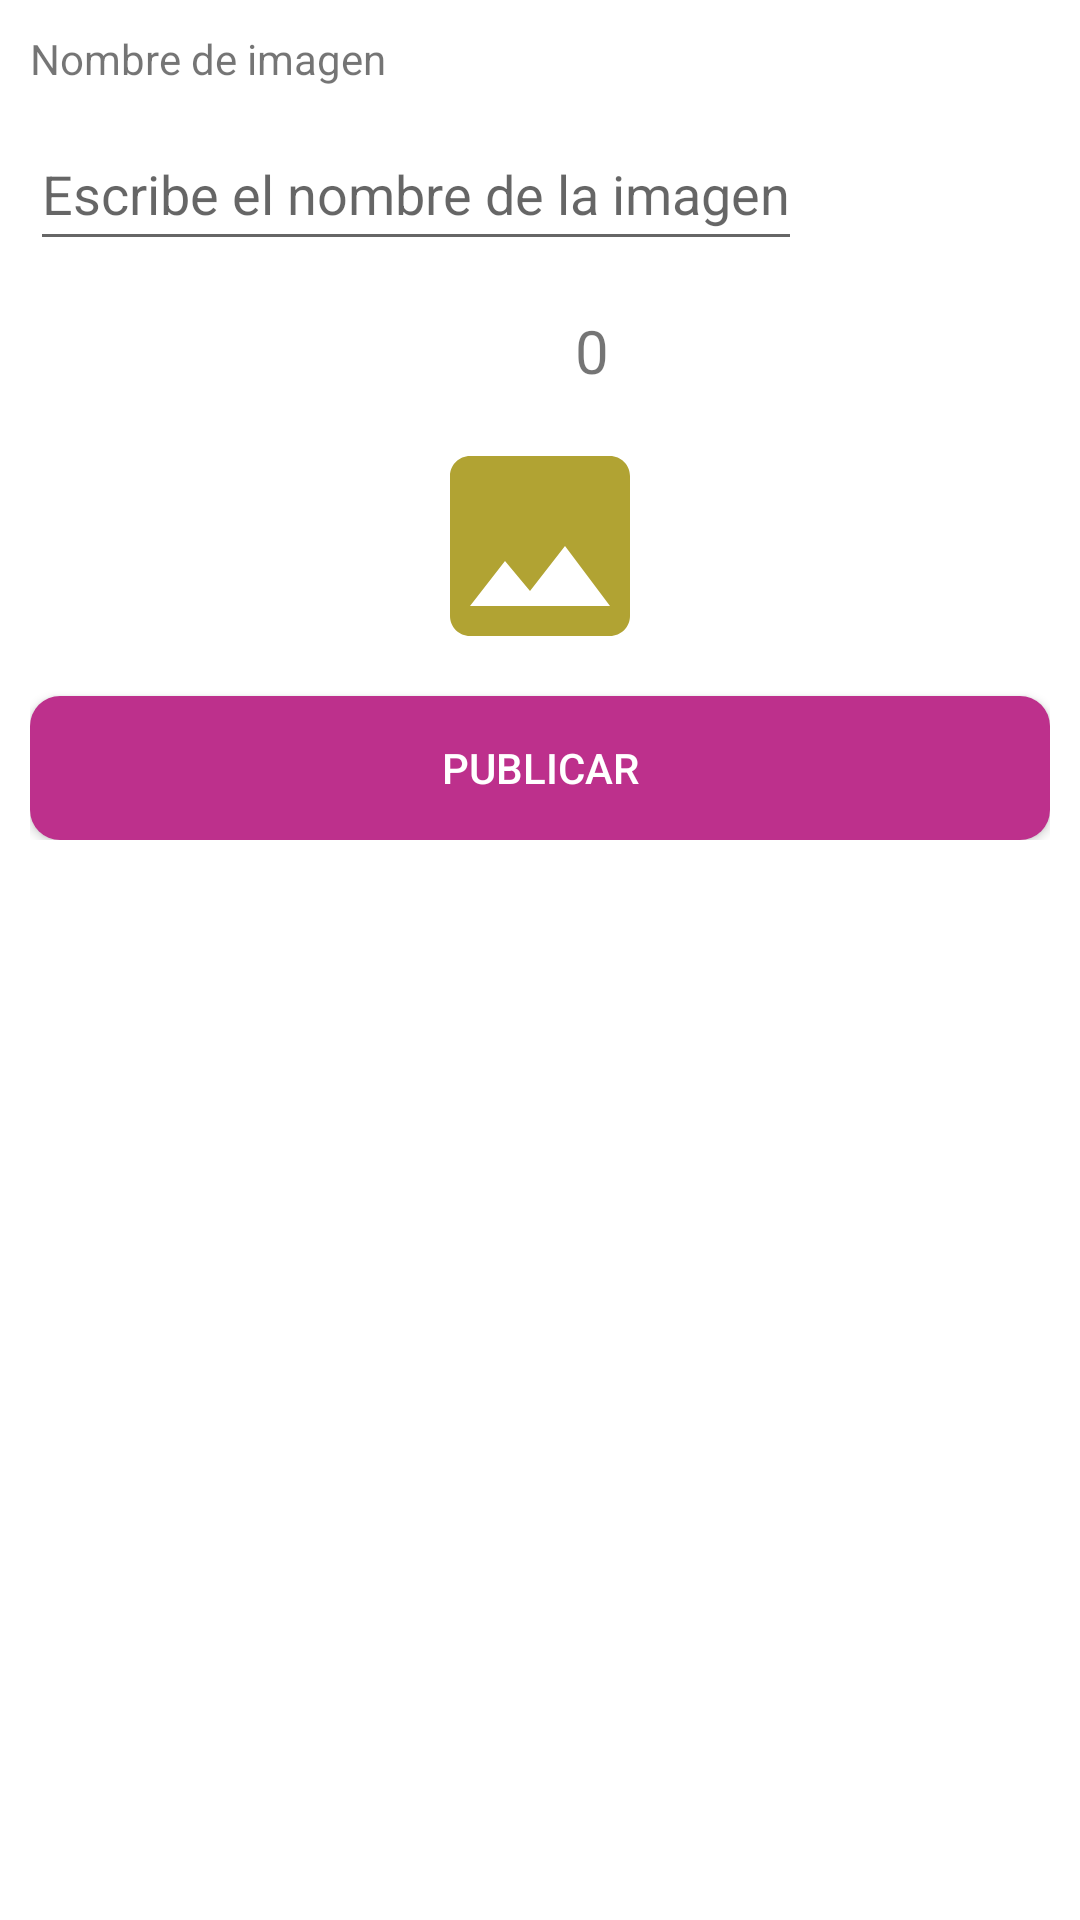

Write the Android layout XML for this screen, with the resource values it uses.
<!-- AndroidManifest.xml: application theme AppTheme -->
<!-- res/layout/activity_agregar_espacio.xml -->
<?xml version="1.0" encoding="utf-8"?>
<RelativeLayout
    xmlns:android="http://schemas.android.com/apk/res/android"
    xmlns:app="http://schemas.android.com/apk/res-auto"
    xmlns:tools="http://schemas.android.com/tools"
    android:id="@+id/main"
    android:layout_width="match_parent"
    android:layout_height="match_parent"
    android:background="#FFF"
    tools:context=".CatergoriasAdmin.EspacioA.AgregarEspacio">

    <androidx.appcompat.widget.LinearLayoutCompat
        android:layout_width="match_parent"
        android:layout_height="wrap_content"
        android:padding="10dp"
        android:orientation="vertical">

        <androidx.appcompat.widget.LinearLayoutCompat
            android:layout_width="match_parent"
            android:layout_height="wrap_content"
            android:orientation="vertical">

            <TextView
                android:text="@string/EspacioTXT"
                android:layout_width="wrap_content"
                android:layout_height="wrap_content"/>
            <EditText
                android:id="@+id/NombreEspacio"
                android:hint="@string/NombreEspacio"
                android:inputType="textCapWords|textAutoComplete"
                android:layout_width="wrap_content"
                android:layout_height="48dp"
                android:layout_marginTop="10dp"/>

            <androidx.appcompat.widget.LinearLayoutCompat
                android:layout_width="match_parent"
                android:layout_height="wrap_content"
                android:gravity="center"
                android:layout_marginTop="15dp"
                android:orientation="horizontal">
                
                <androidx.appcompat.widget.AppCompatImageView
                    android:layout_width="25dp"
                    android:layout_height="30dp"
                    android:src="@drawable/eyes_ico"/>

                <TextView
                    android:id="@+id/VistaEspacio"
                    android:text="@string/VistaEspacio"
                    android:layout_width="wrap_content"
                    android:textSize="20sp"
                    android:layout_marginStart="10dp"
                    android:layout_height="wrap_content"/>

            </androidx.appcompat.widget.LinearLayoutCompat>

        </androidx.appcompat.widget.LinearLayoutCompat>

        <androidx.appcompat.widget.AppCompatImageView
            android:layout_width="80dp"
            android:layout_height="80dp"
            android:src="@drawable/image_ico"
            android:layout_gravity="center"
            android:layout_marginTop="10dp"/>

        <Button
            android:id="@+id/PublicarEspacio"
            android:text="@string/PublicarEspacio"
            android:layout_width="match_parent"
            android:textColor="#FFF"
            android:layout_height="wrap_content"
            android:background="@drawable/btn_personalizado"
            android:layout_marginTop="10dp"/>

    </androidx.appcompat.widget.LinearLayoutCompat>

</RelativeLayout>
<!-- resources referenced by this layout -->
<resources>
  <!-- drawable btn_personalizado (drawable) -->
  <?xml version="1.0" encoding="utf-8"?>
  <ripple xmlns:android="http://schemas.android.com/apk/res/android"
      android:color="#000">
  
      <item>
  
          <shape
              android:shape="rectangle">
              <solid android:color="#BD308C"/>
              <corners android:radius="10dp"/>
  
          </shape>
  
      </item>
  
  </ripple>
  <!-- drawable image_ico (drawable-anydpi) -->
  <vector xmlns:android="http://schemas.android.com/apk/res/android"
      android:width="24dp"
      android:height="24dp"
      android:viewportWidth="24"
      android:viewportHeight="24"
      android:tint="#B1A333">
    <path
        android:fillColor="@android:color/white"
        android:pathData="M21,19V5c0,-1.1 -0.9,-2 -2,-2H5c-1.1,0 -2,0.9 -2,2v14c0,1.1 0.9,2 2,2h14c1.1,0 2,-0.9 2,-2zM8.5,13.5l2.5,3.01L14.5,12l4.5,6H5l3.5,-4.5z"/>
  </vector>
  <string name="EspacioTXT">Nombre de imagen</string>
  <string name="NombreEspacio">Escribe el nombre de la imagen</string>
  <string name="PublicarEspacio">Publicar</string>
  <string name="VistaEspacio">0</string>
  <style name="AppTheme" parent="Theme.AppCompat.Light.DarkActionBar">
              
              <item name="colorPrimary">@color/colorPrimary</item>
              <item name="colorPrimaryDark">@color/colorPrimaryDark</item>
              <item name="colorAccent">@color/colorAccent</item>
          </style>
  <color name="colorPrimary">#21DEF4</color>
  <color name="colorPrimaryDark">#D318DF </color>
  <color name="colorAccent">#1F2A58</color>
</resources>
